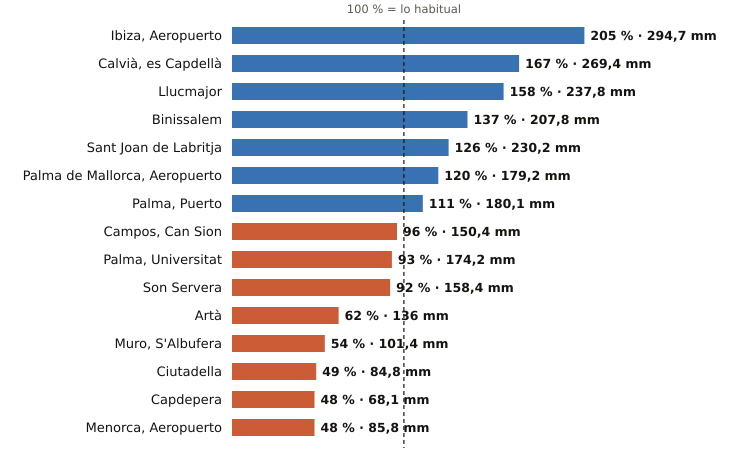

The table this chart was drawn from, first rows:
estacion, provincia, indicativo, mm_otono, referencia_mm, pct, periodo_referencia, hasta, hora
Ibiza, Aeropuerto, Illes Balears, B954, 294.7, 144.1, 205, 1991-2020, 2026-11-13, 18
Calvià, es Capdellà, Illes Balears, B158X, 269.4, 161.5, 167, 2009-2025, 2026-11-13, 17
Llucmajor, Illes Balears, B334X, 237.8, 150.6, 158, 2005-2025, 2026-11-13, 17
Binissalem, Illes Balears, B662X, 207.8, 151.3, 137, 2009-2025, 2026-11-13, 13
Sant Joan de Labritja, Illes Balears, B908X, 230.2, 182.1, 126, 2005-2025, 2026-11-13, 16
Palma de Mallorca, Aeropuerto, Illes Balears, B278, 179.2, 148.9, 120, 1991-2020, 2026-11-13, 18
Palma, Puerto, Illes Balears, B228, 180.1, 162.8, 111, 1991-2020, 2026-11-13, 18
Campos, Can Sion, Illes Balears, B362X, 150.4, 156.8, 96, 2004-2025, 2026-11-13, 18
Palma, Universitat, Illes Balears, B236C, 174.2, 188.0, 93, 2009-2025, 2026-11-13, 18
Son Servera, Illes Balears, B496X, 158.4, 172.7, 92, 2009-2025, 2026-11-13, 17
Artà, Illes Balears, B526X, 136.0, 219.5, 62, 2004-2025, 2026-11-13, 16
Muro, S'Albufera, Illes Balears, B605X, 101.4, 186.3, 54, 2005-2025, 2026-11-13, 18
Ciutadella, Illes Balears, B860X, 84.8, 174.8, 49, 2004-2025, 2026-11-13, 16
Capdepera, Illes Balears, B569X, 68.1, 142.5, 48, 1994-2025, 2026-11-13, 18
Menorca, Aeropuerto, Illes Balears, B893, 85.8, 178.3, 48, 1991-2020, 2026-11-13, 18
